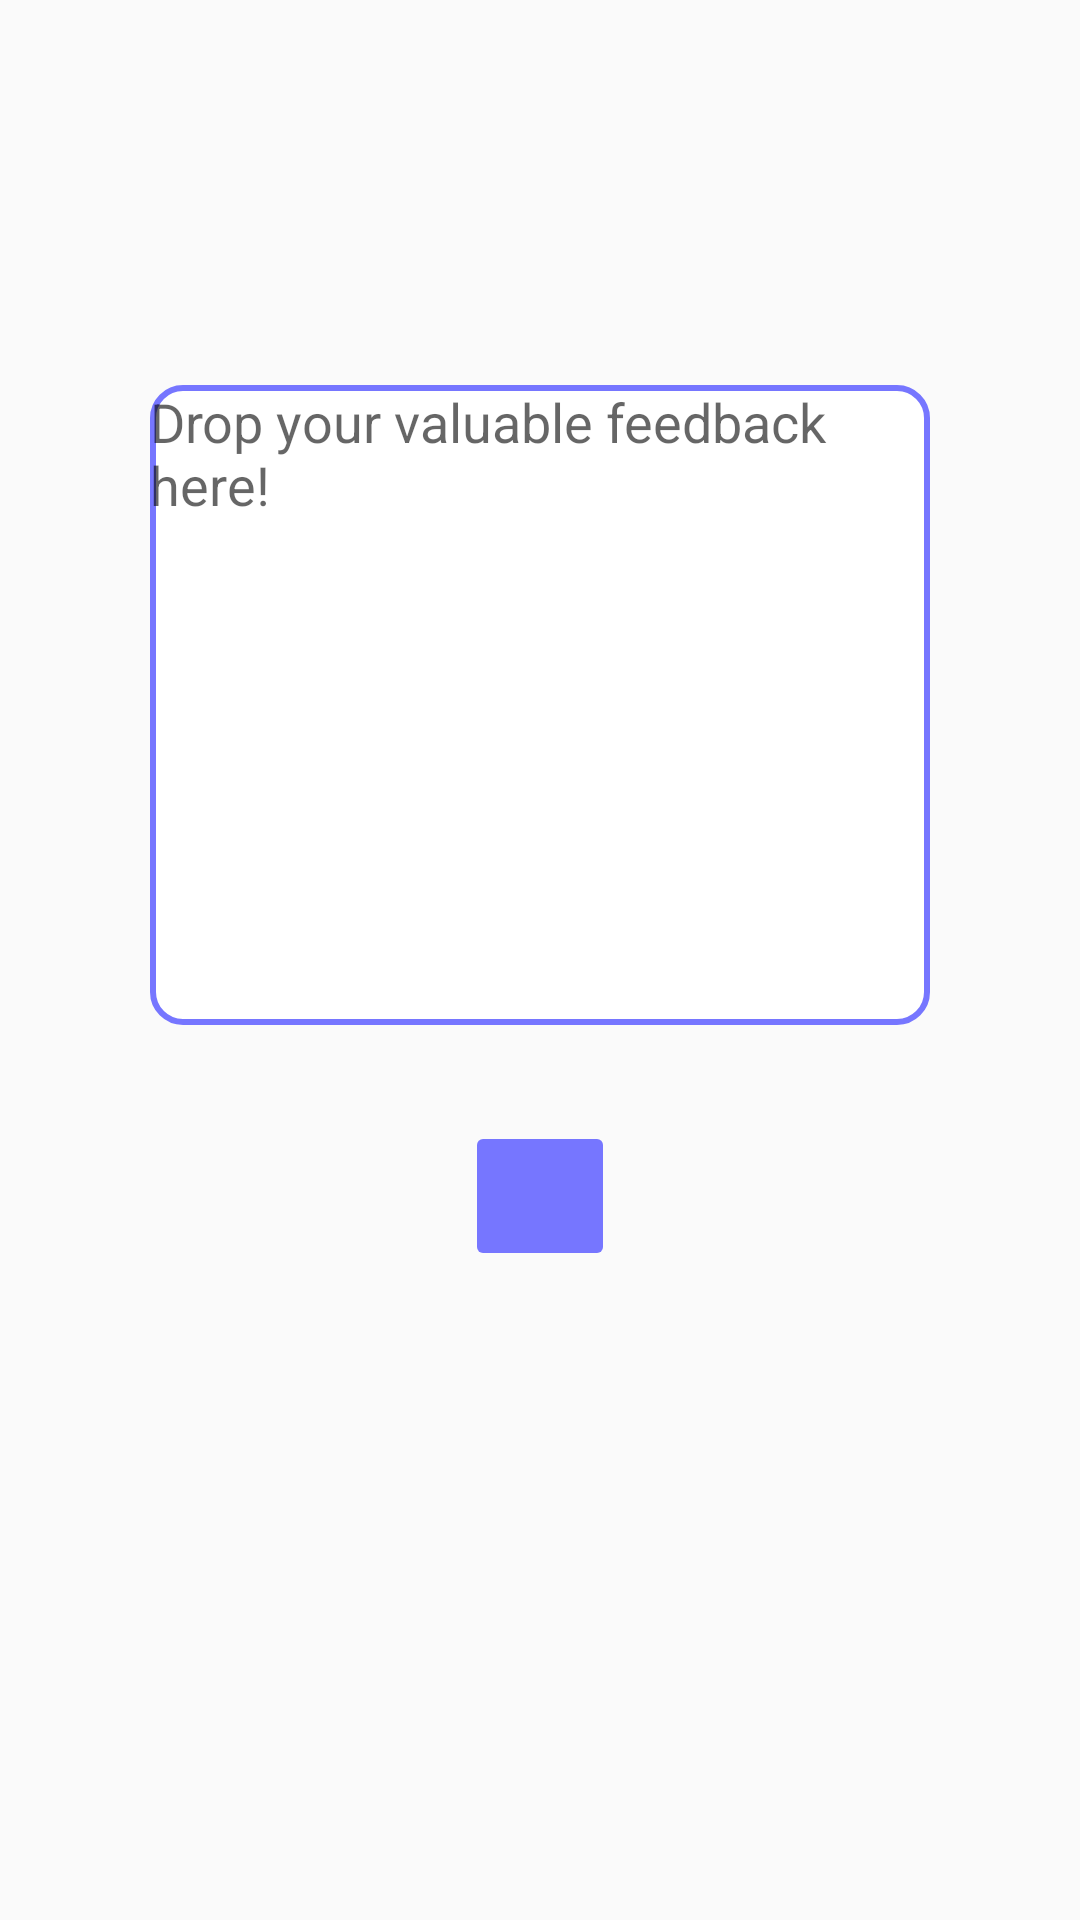

This screen was rendered from an Android layout file. Write that file and the resources it references.
<!-- AndroidManifest.xml: application theme Theme.TimeWheels -->
<!-- res/layout/activity_feedback.xml -->
<?xml version="1.0" encoding="utf-8"?>
<androidx.constraintlayout.widget.ConstraintLayout xmlns:android="http://schemas.android.com/apk/res/android"
    xmlns:app="http://schemas.android.com/apk/res-auto"
    xmlns:tools="http://schemas.android.com/tools"
    android:layout_width="match_parent"
    android:layout_height="match_parent"
    tools:context=".FeedbackActivity">

    <EditText
        android:id="@+id/editTextTextMultiLine"
        android:layout_width="0dp"
        android:layout_height="wrap_content"
        android:layout_marginStart="50dp"
        android:layout_marginEnd="50dp"
        android:ems="10"
        android:gravity="start|top"
        android:hint="Drop your valuable feedback here!"
        android:background="@drawable/roundedit"
        android:inputType="textMultiLine"
        android:minLines="10"
        app:layout_constraintBottom_toBottomOf="parent"
        app:layout_constraintEnd_toEndOf="parent"
        app:layout_constraintHorizontal_bias="1.0"
        app:layout_constraintStart_toStartOf="parent"
        app:layout_constraintTop_toTopOf="parent"
        app:layout_constraintVertical_bias="0.301" />

    <ImageButton
        android:id="@+id/imageButton3"
        android:layout_width="50dp"
        android:layout_height="50dp"
        android:layout_marginTop="32dp"
        android:backgroundTint="@color/my_light_primary"
        app:layout_constraintEnd_toEndOf="parent"
        app:layout_constraintStart_toStartOf="parent"
        app:layout_constraintTop_toBottomOf="@+id/editTextTextMultiLine"
        app:srcCompat="@drawable/ic_send" />
</androidx.constraintlayout.widget.ConstraintLayout>
<!-- resources referenced by this layout -->
<resources>
  <color name="my_light_primary">#7676ff</color>
  <!-- drawable roundedit (drawable) -->
  <selector xmlns:android="http://schemas.android.com/apk/res/android">
  <item>
   <shape android:shape="rectangle">
   <solid android:color="#ffffff"/>
   <corners android:radius="10dp" />
   <stroke
   android:width="2dp"
   android:color="@color/my_light_primary"
   />
   </shape>
  </item>
  </selector>
  <style name="Theme.TimeWheels" parent="Base.Theme.TimeWheels" />
  <style name="Base.Theme.TimeWheels" parent="Theme.AppCompat.Light.DarkActionBar">
          
          <item name="colorPrimary">@color/my_light_primary</item>
          <item name="colorPrimaryDark">@color/my_light_primaryDark</item>
          <item name="colorAccent">@color/my_light_primaryAccent</item>
      </style>
  <color name="my_light_primaryDark">#7676ff</color>
  <color name="my_light_primaryAccent">#7676ff</color>
</resources>
